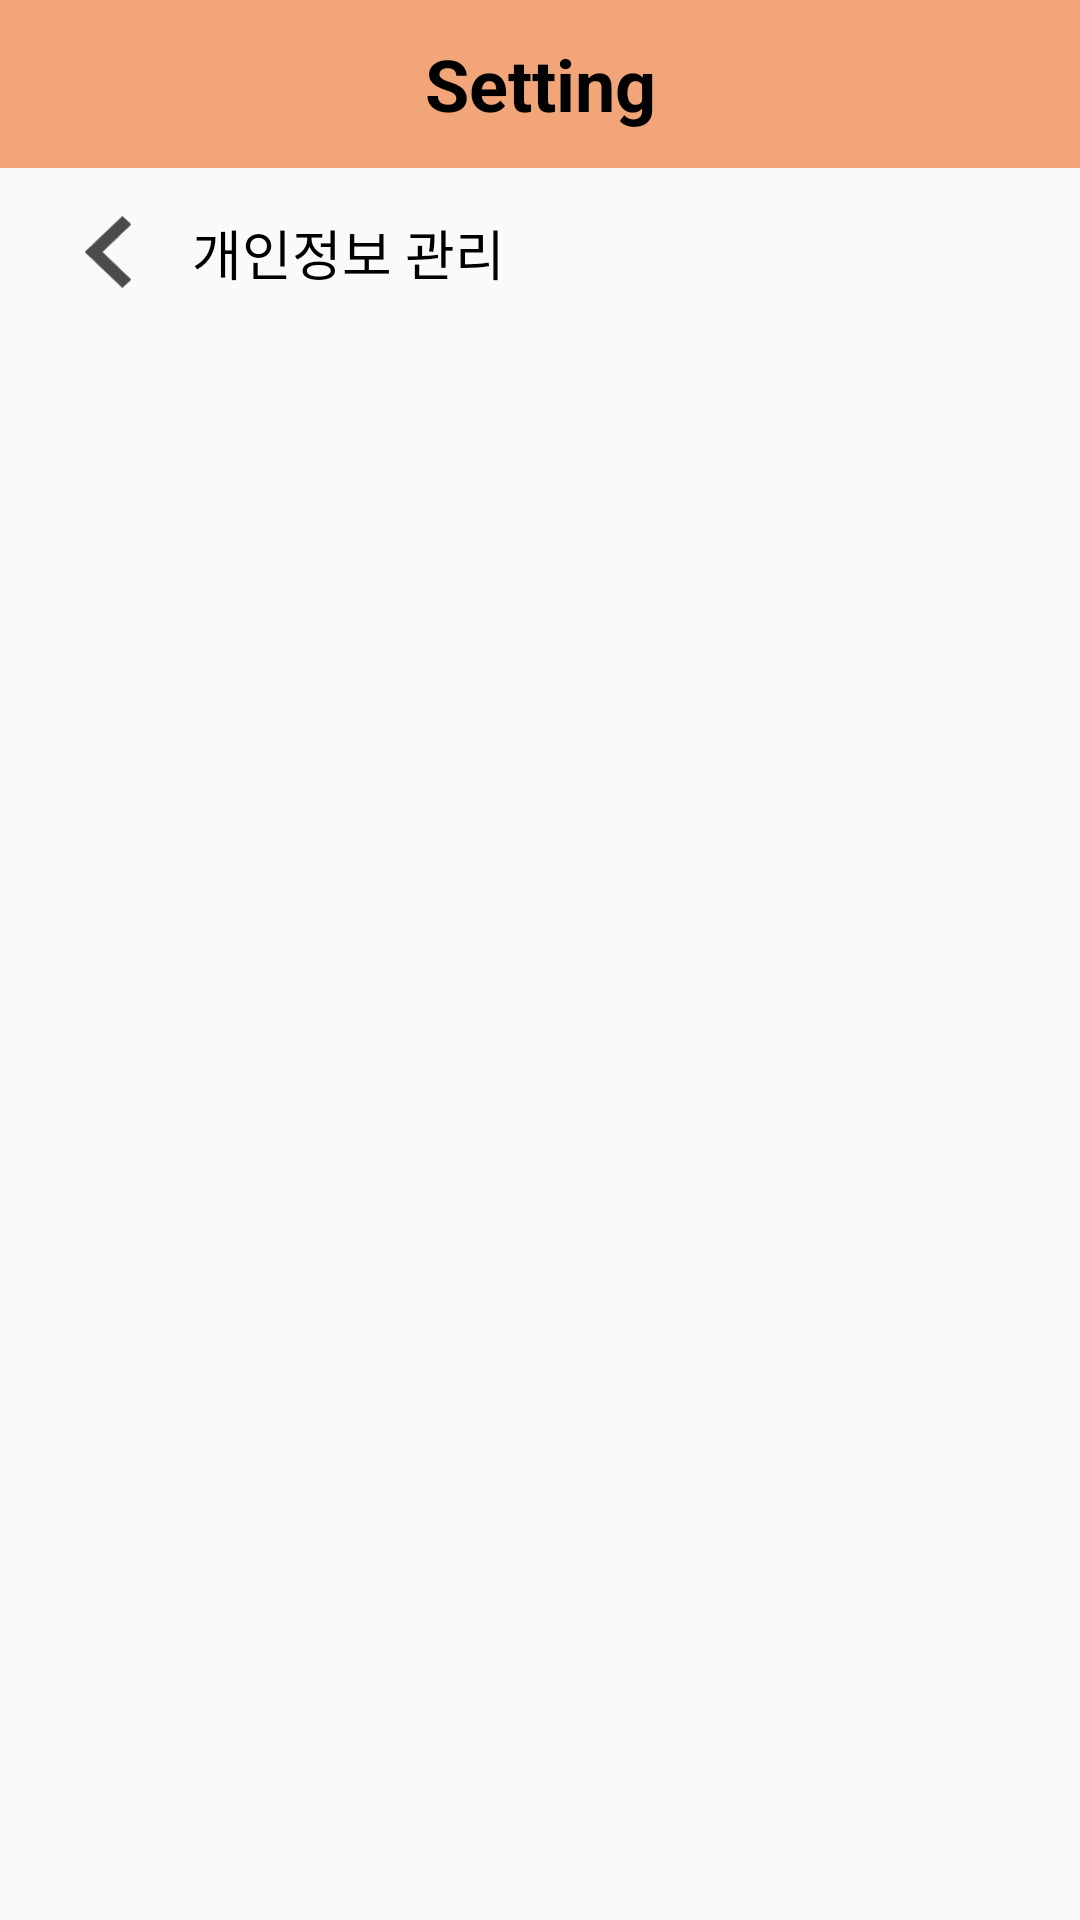

Here is an Android app screen rendered from its layout file. Give the layout XML and the strings, colors and styles it references.
<!-- AndroidManifest.xml: application theme Base.Theme.Auto_Template -->
<!-- res/layout/setting_privacy_management_item_template.xml -->
<?xml version="1.0" encoding="utf-8"?>
<androidx.constraintlayout.widget.ConstraintLayout xmlns:android="http://schemas.android.com/apk/res/android"
    xmlns:app="http://schemas.android.com/apk/res-auto"
    xmlns:tools="http://schemas.android.com/tools"
    android:layout_width="match_parent"
    android:layout_height="match_parent"
    >


    <androidx.appcompat.widget.Toolbar
        android:id="@+id/toolbar"
        android:layout_width="match_parent"
        android:layout_height="wrap_content"
        android:background="#F2A579"
        app:layout_constraintTop_toTopOf="parent"
        >

        <TextView
            android:layout_width="wrap_content"
            android:layout_height="wrap_content"
            android:text="@string/Setting_Title"
            android:textColor="@color/black"
            android:textSize="24sp"
            android:layout_gravity="center"
            android:textStyle="bold"/>


    </androidx.appcompat.widget.Toolbar>

    <androidx.constraintlayout.widget.ConstraintLayout
        android:id="@+id/title_view"
        android:layout_width="match_parent"
        android:layout_height="wrap_content"
        app:layout_constraintStart_toStartOf="parent"
        app:layout_constraintTop_toBottomOf="@+id/toolbar">

        <ImageView
            android:id="@+id/back_button"
            android:layout_width="24dp"
            android:layout_height="24dp"
            android:layout_marginStart="24dp"
            android:layout_marginTop="16dp"
            android:src="@drawable/back_icon"
            app:layout_constraintStart_toStartOf="parent"
            app:layout_constraintTop_toTopOf="parent" />

        <TextView
            android:id="@+id/setting_name"
            android:layout_width="wrap_content"
            android:layout_height="wrap_content"
            android:layout_marginStart="16dp"
            android:text="@string/privacy_management"
            android:textSize="18sp"
            android:textColor="@color/black"
            app:layout_constraintBottom_toBottomOf="@+id/back_button"
            app:layout_constraintStart_toEndOf="@+id/back_button"
            app:layout_constraintTop_toTopOf="@+id/back_button"
            />


    </androidx.constraintlayout.widget.ConstraintLayout>


    <androidx.recyclerview.widget.RecyclerView
        android:orientation="vertical"
        app:layoutManager="androidx.recyclerview.widget.LinearLayoutManager"
        android:layout_width="match_parent"
        android:layout_height="wrap_content"
        app:layout_constraintStart_toStartOf="parent"
        app:layout_constraintTop_toBottomOf="@+id/title_view"
        android:layout_marginEnd="16dp"
        android:layout_marginTop="16dp"
        />



</androidx.constraintlayout.widget.ConstraintLayout>
<!-- res/layout/list_header.xml (included above) -->
<?xml version="1.0" encoding="utf-8"?>
<androidx.constraintlayout.widget.ConstraintLayout
    xmlns:android="http://schemas.android.com/apk/res/android"
    xmlns:app="http://schemas.android.com/apk/res-auto"
    xmlns:tools="http://schemas.android.com/tools"
    android:layout_width="match_parent"
    android:layout_height="wrap_content">


    <View
        android:id="@+id/bar01"
        android:layout_width="match_parent"
        android:layout_height="1dp"
        android:background="#CACACA"
        android:layout_marginTop="4dp"
        app:layout_constraintTop_toTopOf="parent" />

    <LinearLayout
        android:id="@+id/list_layout"
        android:layout_width="match_parent"
        android:layout_height="wrap_content"
        android:orientation="horizontal"
        android:layout_marginTop="12dp"
        android:paddingStart="13dp"
        android:paddingTop="5dp"
        android:paddingEnd="10dp"
        android:paddingBottom="5dp"
        app:layout_constraintTop_toBottomOf="@+id/bar01">

        <EditText
            android:id="@+id/header_title"
            android:layout_width="wrap_content"
            android:layout_height="wrap_content"
            android:layout_weight="1"
            android:text="[이름]"
            android:textSize="18sp"
            app:layout_constraintStart_toStartOf="parent"
            tools:layout_editor_absoluteY="16dp" />

        <ImageView
            android:id="@+id/btn_expand_toggle"
            android:layout_width="30dp"
            android:layout_height="30dp"
            android:layout_weight="0"
            android:src="@drawable/under_arrow"
            app:layout_constraintStart_toEndOf="@+id/header_title"
            tools:layout_editor_absoluteY="42dp" />


    </LinearLayout>


    <androidx.recyclerview.widget.RecyclerView
        android:id="@+id/header_contents"
        android:layout_width="match_parent"
        android:layout_height="wrap_content"
        android:layout_marginStart="16dp"
        android:layout_marginEnd="16dp"
        android:orientation="vertical"
        app:layoutManager="androidx.recyclerview.widget.LinearLayoutManager"
        app:layout_constraintStart_toStartOf="parent"
        app:layout_constraintTop_toBottomOf="@+id/list_layout"        />

    




</androidx.constraintlayout.widget.ConstraintLayout>
<!-- res/layout/list_recyler.xml (included above) -->
<?xml version="1.0" encoding="utf-8"?>
<LinearLayout xmlns:android="http://schemas.android.com/apk/res/android"
    xmlns:app="http://schemas.android.com/apk/res-auto"
    android:layout_width="match_parent"
    android:layout_height="wrap_content">


        <androidx.constraintlayout.widget.ConstraintLayout
            android:id="@+id/list_recycler"
        android:layout_width="match_parent"
        android:layout_height="wrap_content"
            android:layout_marginTop="4dp"
            android:background="@color/gray_400"
            android:layout_marginEnd="12dp">

                <EditText
                    android:id="@+id/list_recycler_text"
                    android:layout_width="wrap_content"
                    android:layout_height="match_parent"
                    android:text="sample text"
                    android:textSize="18sp"
                    app:layout_constraintBottom_toBottomOf="parent"
                    app:layout_constraintStart_toStartOf="parent"
                    app:layout_constraintTop_toTopOf="parent"
                    android:layout_marginStart="8dp"/>

                <ImageView
                    android:id="@+id/btn_close"
                    android:layout_width="24dp"
                    android:layout_height="24dp"
                    android:src="@drawable/close_icon"
                    app:layout_constraintBottom_toBottomOf="parent"
                    app:layout_constraintEnd_toEndOf="parent"
                    app:layout_constraintTop_toTopOf="parent"
                    android:layout_marginEnd="20dp"/>


        </androidx.constraintlayout.widget.ConstraintLayout>



</LinearLayout>
<!-- resources referenced by this layout -->
<resources>
  <color name="black">#FF000000</color>
  <color name="gray_400">#FFBDBDBD</color>
  <!-- drawable back_icon: png bitmap (drawable, 1025 bytes) -->
  <!-- drawable under_arrow: png bitmap (drawable, 598 bytes) -->
  <string name="Setting_Title">Setting</string>
  <string name="privacy_management">개인정보 관리</string>
  <style name="Base.Theme.Auto_Template" parent="Theme.AppCompat.Light.NoActionBar">
  
          
          
  
          <item name="android:statusBarColor">
              @color/c3
          </item>
  
          <item name="collapsingToolbarLayoutStyle">
              @color/c2
          </item>
      </style>
  <color name="c3">#DE674B</color>
  <color name="c2">#EA7E00</color>
</resources>
